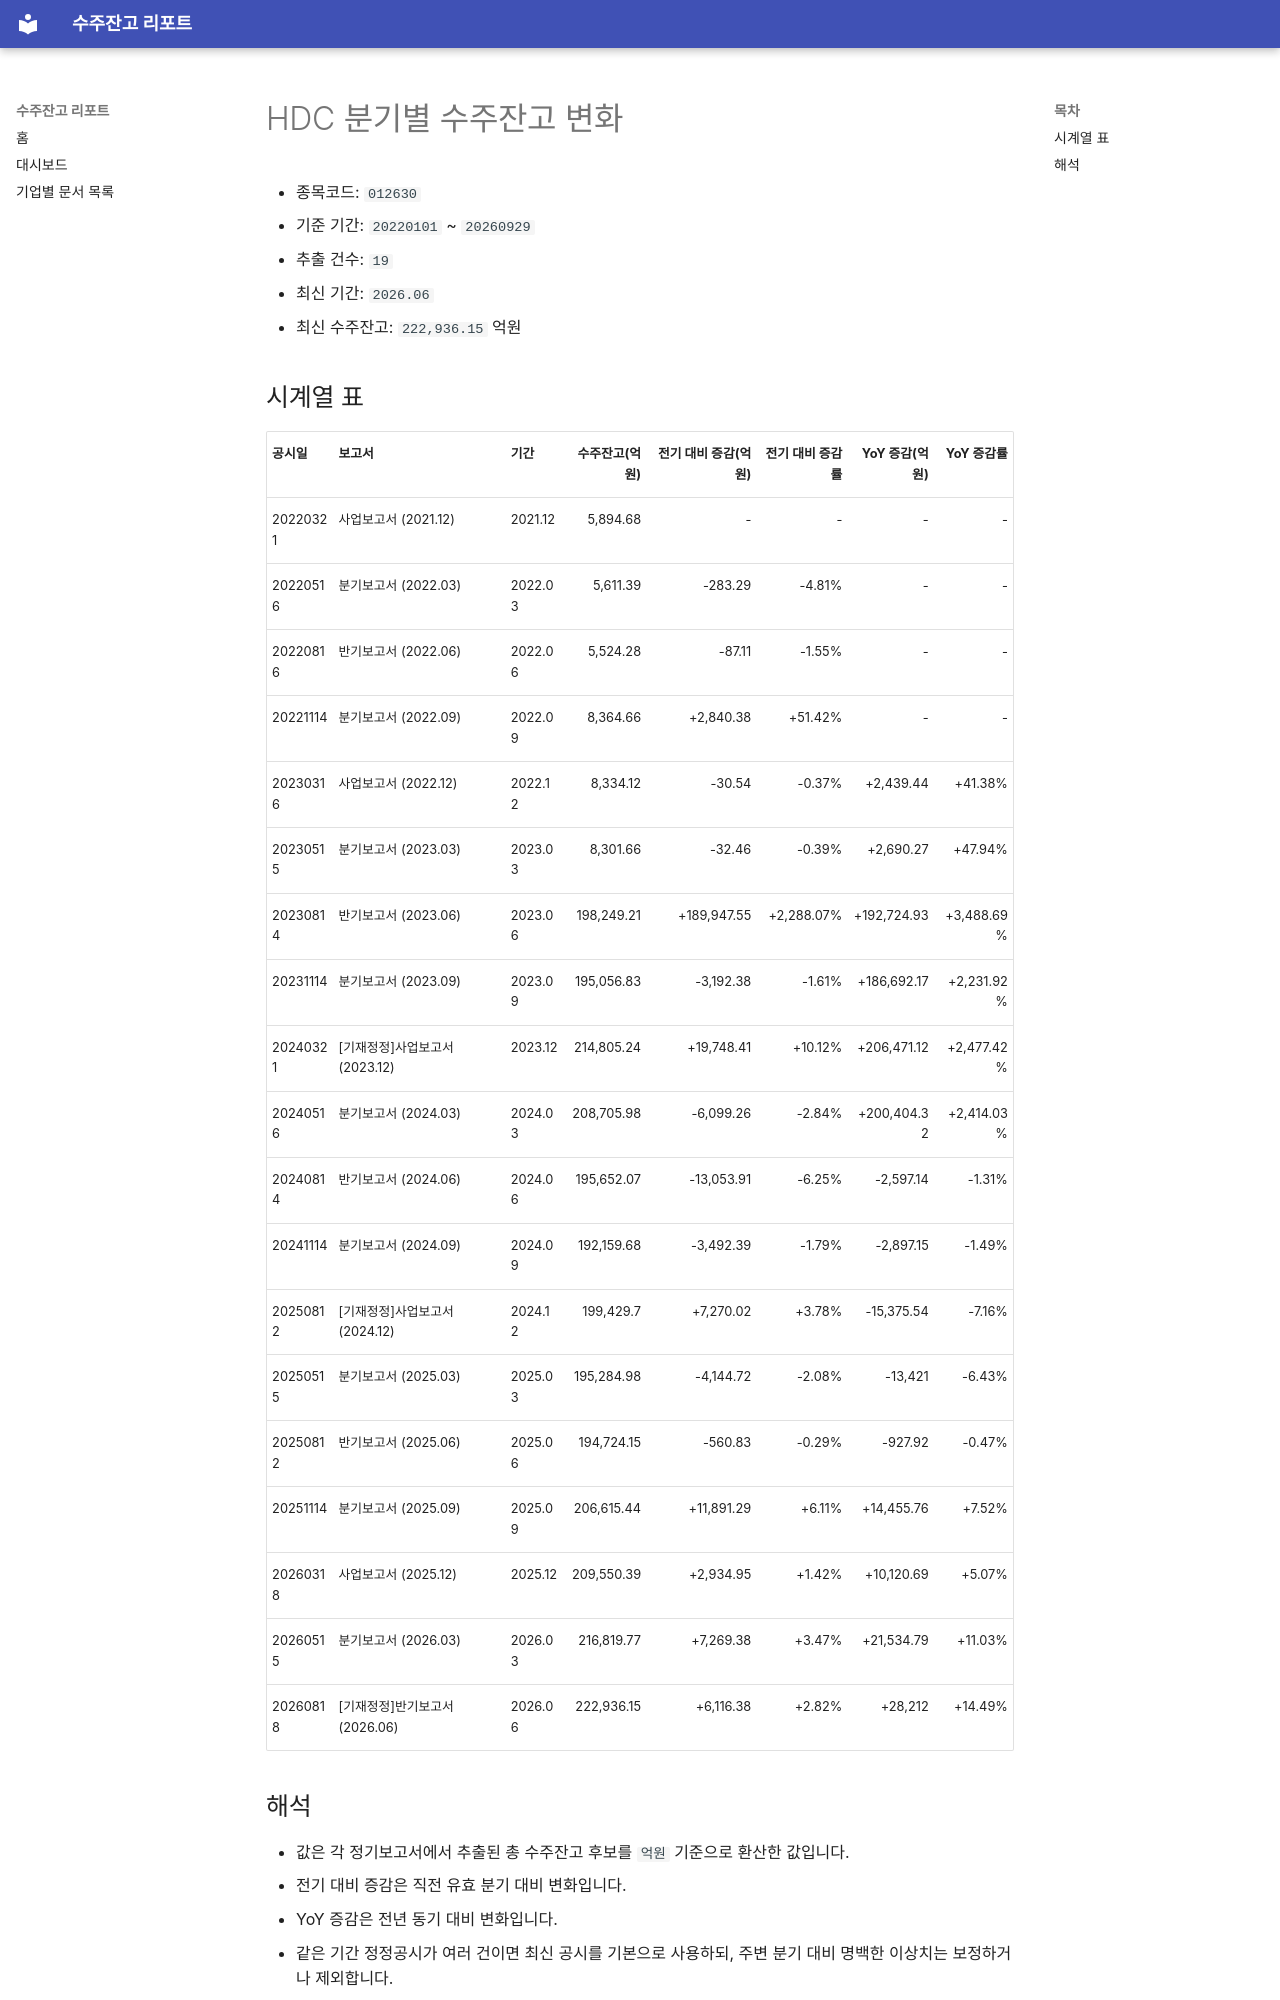

repository: agent-jaden/order-backlog-dashboard · page: companies/HDC_수주잔고(012630)/index.html · generator: mkdocs

# HDC 분기별 수주잔고 변화

- 종목코드: `012630`
- 기준 기간: `20220101` ~ `20260929`
- 추출 건수: `19`
- 최신 기간: `2026.06`
- 최신 수주잔고: `222,936.15` 억원

## 시계열 표

| 공시일 | 보고서 | 기간 | 수주잔고(억원) | 전기 대비 증감(억원) | 전기 대비 증감률 | YoY 증감(억원) | YoY 증감률 |
| --- | --- | --- | ---: | ---: | ---: | ---: | ---: |
| 20220321 | 사업보고서 (2021.12) | 2021.12 | 5,894.68 | - | - | - | - |
| 20220516 | 분기보고서 (2022.03) | 2022.03 | 5,611.39 | -283.29 | -4.81% | - | - |
| 20220816 | 반기보고서 (2022.06) | 2022.06 | 5,524.28 | -87.11 | -1.55% | - | - |
| 20221114 | 분기보고서 (2022.09) | 2022.09 | 8,364.66 | +2,840.38 | +51.42% | - | - |
| 20230316 | 사업보고서 (2022.12) | 2022.12 | 8,334.12 | -30.54 | -0.37% | +2,439.44 | +41.38% |
| 20230515 | 분기보고서 (2023.03) | 2023.03 | 8,301.66 | -32.46 | -0.39% | +2,690.27 | +47.94% |
| 20230814 | 반기보고서 (2023.06) | 2023.06 | 198,249.21 | +189,947.55 | +2,288.07% | +192,724.93 | +3,488.69% |
| 20231114 | 분기보고서 (2023.09) | 2023.09 | 195,056.83 | -3,192.38 | -1.61% | +186,692.17 | +2,231.92% |
| 20240321 | [기재정정]사업보고서 (2023.12) | 2023.12 | 214,805.24 | +19,748.41 | +10.12% | +206,471.12 | +2,477.42% |
| 20240516 | 분기보고서 (2024.03) | 2024.03 | 208,705.98 | -6,099.26 | -2.84% | +200,404.32 | +2,414.03% |
| 20240814 | 반기보고서 (2024.06) | 2024.06 | 195,652.07 | -13,053.91 | -6.25% | -2,597.14 | -1.31% |
| 20241114 | 분기보고서 (2024.09) | 2024.09 | 192,159.68 | -3,492.39 | -1.79% | -2,897.15 | -1.49% |
| 20250812 | [기재정정]사업보고서 (2024.12) | 2024.12 | 199,429.7 | +7,270.02 | +3.78% | -15,375.54 | -7.16% |
| 20250515 | 분기보고서 (2025.03) | 2025.03 | 195,284.98 | -4,144.72 | -2.08% | -13,421 | -6.43% |
| 20250812 | 반기보고서 (2025.06) | 2025.06 | 194,724.15 | -560.83 | -0.29% | -927.92 | -0.47% |
| 20251114 | 분기보고서 (2025.09) | 2025.09 | 206,615.44 | +11,891.29 | +6.11% | +14,455.76 | +7.52% |
| 20260318 | 사업보고서 (2025.12) | 2025.12 | 209,550.39 | +2,934.95 | +1.42% | +10,120.69 | +5.07% |
| 20260515 | 분기보고서 (2026.03) | 2026.03 | 216,819.77 | +7,269.38 | +3.47% | +21,534.79 | +11.03% |
| 20260818 | [기재정정]반기보고서 (2026.06) | 2026.06 | 222,936.15 | +6,116.38 | +2.82% | +28,212 | +14.49% |
